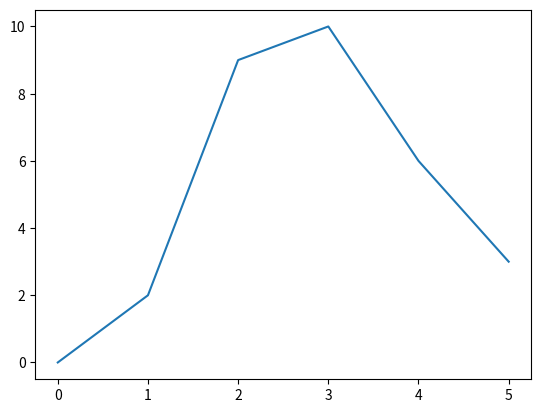

Write Python code to recreate this figure.
import matplotlib.pyplot as plt
import numpy as np

x = [0, 1, 2, 3, 4, 5]
y = [0, 2, 9, 10, 6, 3]
plt.plot(x,y)
plt.show()